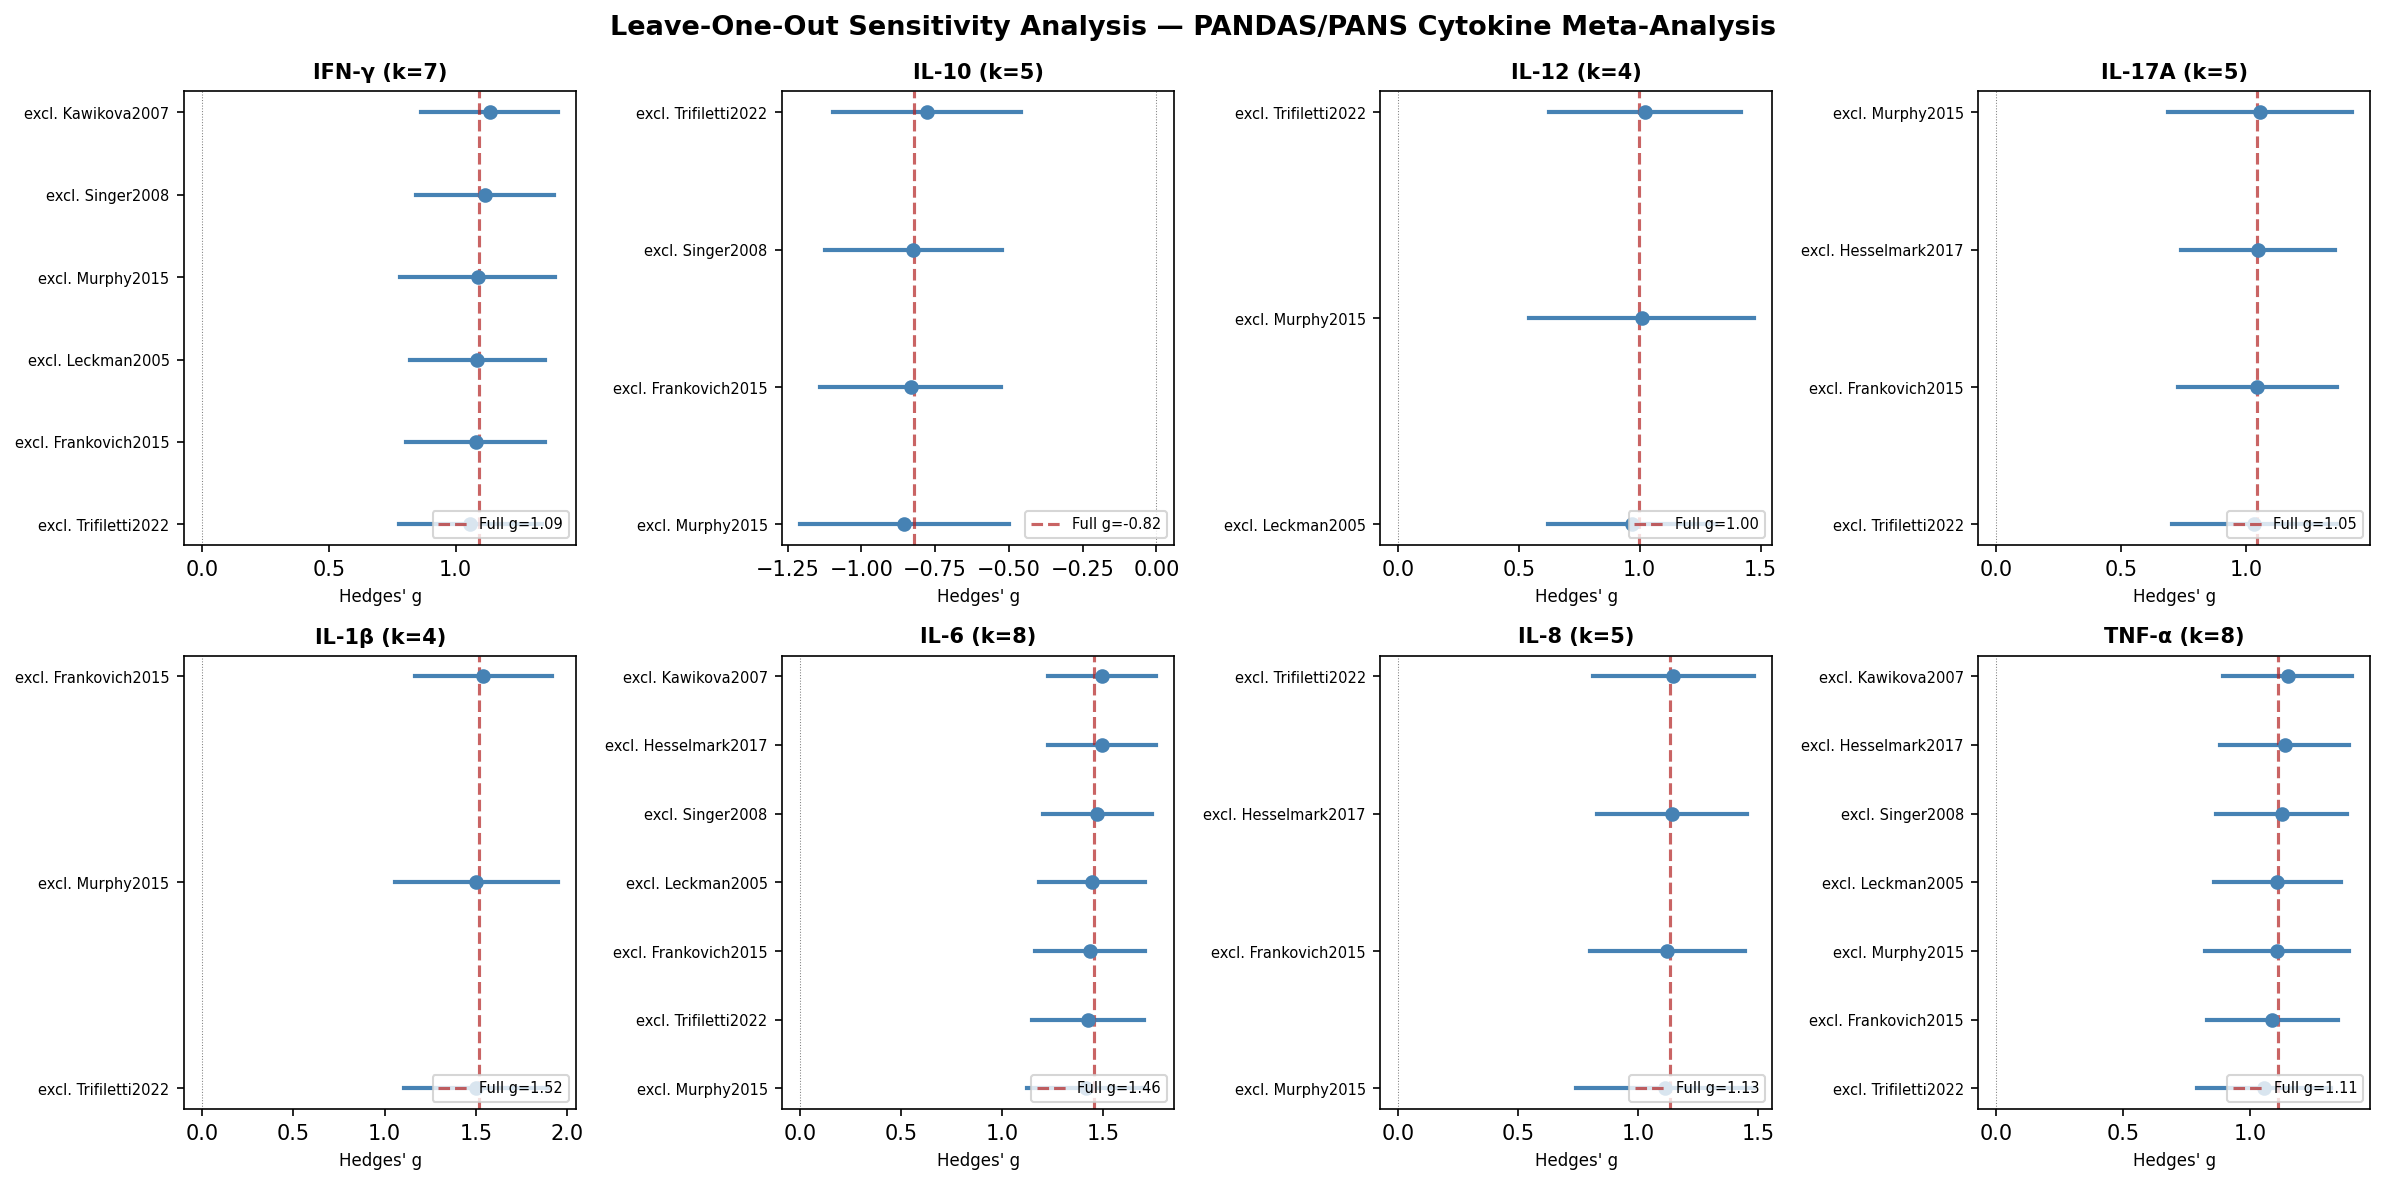

The data file committed next to this chart (first rows):
analyte, excluded_study, remaining_k, pooled_g, ci_lower, ci_upper, delta_g, i_sq, p_value, significant, full_pooled_g
IFN-γ, Frankovich2015, 5, 1.079, 0.8041, 1.353, -0.01549, 0.0, 1.354472090042691e-14, True, 1.094
IFN-γ, Kawikova2007, 5, 1.134, 0.8638, 1.405, 0.04022, 0.0, 2.220446049250313e-16, True, 1.094
IFN-γ, Leckman2005, 5, 1.086, 0.8211, 1.351, -0.008272, 0.0, 8.881784197001252e-16, True, 1.094
IFN-γ, Murphy2015, 5, 1.086, 0.7813, 1.391, -0.007732, 0.0, 2.9696245462673687e-12, True, 1.094
IFN-γ, Singer2008, 5, 1.117, 0.8445, 1.389, 0.02273, 0.0, 8.881784197001252e-16, True, 1.094
IFN-γ, Trifiletti2022, 5, 1.058, 0.7758, 1.341, -0.03587, 0.0, 2.078337502098293e-13, True, 1.094
IL-10, Frankovich2015, 3, -0.8322, -1.139, -0.5258, -0.01187, 0.0, 1.0177272757871947e-07, True, -0.8203
IL-10, Murphy2015, 3, -0.8537, -1.208, -0.4998, -0.03341, 0.0, 2.261083879684378e-06, True, -0.8203
IL-10, Singer2008, 3, -0.8233, -1.124, -0.5222, -0.003028, 0.0, 8.351127722683316e-08, True, -0.8203
IL-10, Trifiletti2022, 3, -0.7773, -1.095, -0.4598, 0.043, 0.0, 1.5938987987240694e-06, True, -0.8203
IL-12, Leckman2005, 2, 0.9696, 0.6219, 1.317, -0.02673, 0.0, 4.633277805865532e-08, True, 0.9963
IL-12, Murphy2015, 2, 1.009, 0.5437, 1.475, 0.01293, 0.0, 2.148871187457324e-05, True, 0.9963
IL-12, Trifiletti2022, 2, 1.022, 0.6243, 1.419, 0.0255, 0.0, 4.696669788639696e-07, True, 0.9963
IL-17A, Frankovich2015, 3, 1.046, 0.7271, 1.364, -0.0006888, 0.0, 1.2602341392664584e-10, True, 1.046
IL-17A, Hesselmark2017, 3, 1.05, 0.7417, 1.358, 0.003444, 0.0, 2.4616531035803746e-11, True, 1.046
IL-17A, Murphy2015, 3, 1.057, 0.6875, 1.427, 0.01097, 0.0, 2.1078762957316144e-08, True, 1.046
IL-17A, Trifiletti2022, 3, 1.034, 0.7023, 1.366, -0.01209, 0.0, 1.0247678261521287e-09, True, 1.046
IL-1β, Frankovich2015, 2, 1.541, 1.167, 1.916, 0.02399, 0.0, 6.661338147750939e-16, True, 1.517
IL-1β, Murphy2015, 2, 1.503, 1.055, 1.952, -0.01382, 0.0, 5.0432324982807586e-11, True, 1.517
IL-1β, Trifiletti2022, 2, 1.501, 1.109, 1.894, -0.01574, 0.0, 6.328271240363392e-14, True, 1.517
IL-6, Frankovich2015, 6, 1.435, 1.164, 1.706, -0.02077, 0.0, 0.0, True, 1.456
IL-6, Hesselmark2017, 6, 1.495, 1.228, 1.762, 0.03914, 0.0, 0.0, True, 1.456
IL-6, Kawikova2007, 6, 1.495, 1.227, 1.764, 0.03918, 0.0, 0.0, True, 1.456
IL-6, Leckman2005, 6, 1.445, 1.183, 1.708, -0.011, 0.0, 0.0, True, 1.456
IL-6, Murphy2015, 6, 1.417, 1.121, 1.713, -0.03919, 0.0, 0.0, True, 1.456
IL-6, Singer2008, 6, 1.471, 1.201, 1.74, 0.0144, 0.0, 0.0, True, 1.456
IL-6, Trifiletti2022, 6, 1.425, 1.147, 1.703, -0.0311, 0.0, 0.0, True, 1.456
IL-8, Frankovich2015, 3, 1.122, 0.8, 1.443, -0.009637, 0.0, 8.138378859712248e-12, True, 1.131
IL-8, Hesselmark2017, 3, 1.14, 0.8288, 1.452, 0.009178, 0.0, 7.349676423018536e-13, True, 1.131
IL-8, Murphy2015, 3, 1.112, 0.7394, 1.484, -0.01945, 0.0, 4.84203166450925e-09, True, 1.131
IL-8, Trifiletti2022, 3, 1.147, 0.8104, 1.483, 0.01574, 0.0, 2.3960167183645353e-11, True, 1.131
TNF-α, Frankovich2015, 6, 1.089, 0.8297, 1.348, -0.02179, 0.0, 2.220446049250313e-16, True, 1.11
TNF-α, Hesselmark2017, 6, 1.137, 0.8826, 1.392, 0.0268, 0.0, 0.0, True, 1.11
TNF-α, Kawikova2007, 6, 1.148, 0.8922, 1.404, 0.03763, 0.0, 0.0, True, 1.11
TNF-α, Leckman2005, 6, 1.108, 0.8567, 1.359, -0.002593, 0.0, 0.0, True, 1.11
TNF-α, Murphy2015, 6, 1.106, 0.8215, 1.39, -0.004553, 0.0, 2.531308496145357e-14, True, 1.11
TNF-α, Singer2008, 6, 1.125, 0.8676, 1.382, 0.01427, 0.0, 0.0, True, 1.11
TNF-α, Trifiletti2022, 6, 1.056, 0.7907, 1.321, -0.05482, 0.0, 5.773159728050814e-15, True, 1.11
